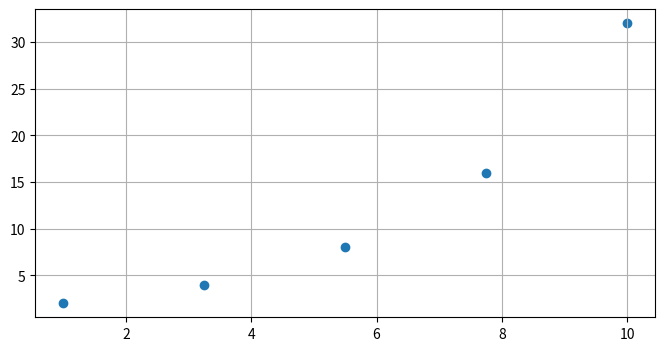

Reproduce this figure in Python.
import seaborn as sns
import matplotlib.pyplot as plt
import numpy as np

plt.figure(figsize=(8,4))

xx=np.linspace(1,10,5)
yy=np.logspace(1,5,5,base=2)

plt.scatter(x=xx,y=yy)
plt.grid()
plt.show()
